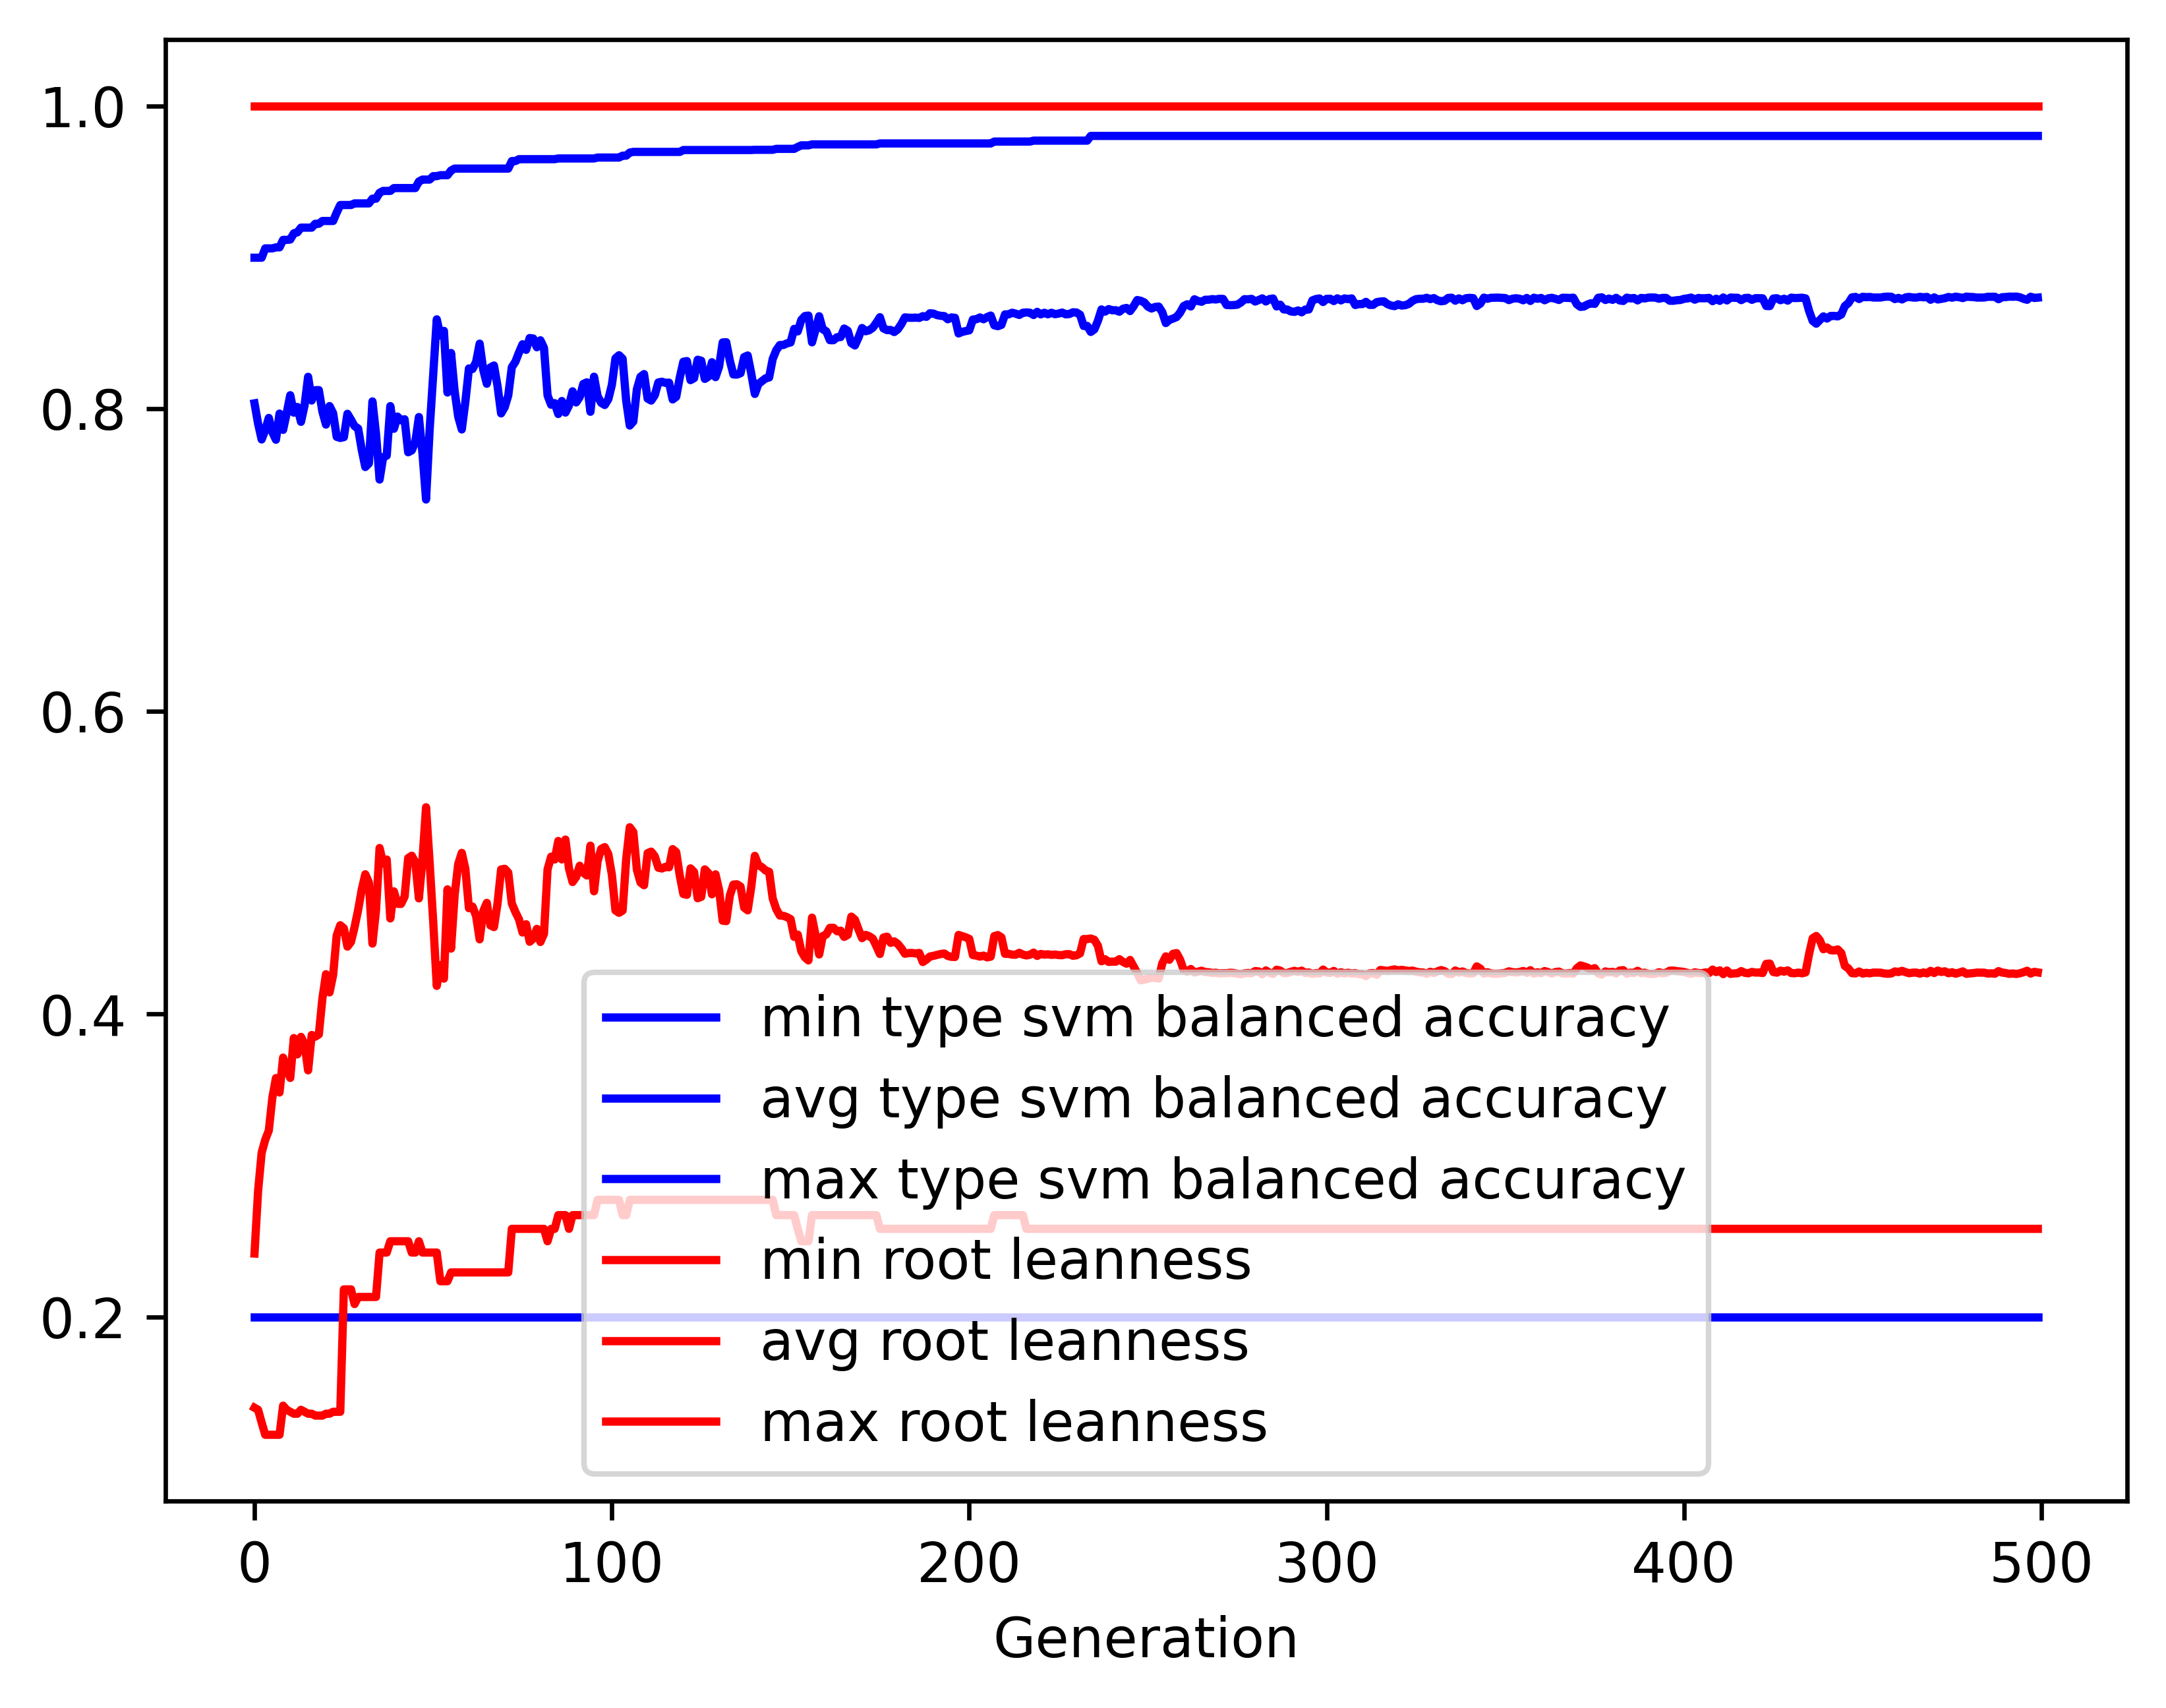

Values plotted in this chart, from the file beside it:
gen, evals, gen_feats, explored, type svm balanced accuracy_min, type svm balanced accuracy_avg, type svm balanced accuracy_max, type svm balanced accuracy_std, root leanness_min, root leanness_avg, root leanness_max, root leanness_std
0, 500, 5089, 5089, 0.2, 0.8035, 0.8997, 0.1231, 0.14, 0.2419, 1.0, 0.1463
1, 364, 4042, 5149, 0.2, 0.7901, 0.8997, 0.1262, 0.1387, 0.2832, 1.0, 0.1384
2, 362, 2671, 5207, 0.2, 0.7796, 0.8997, 0.1402, 0.1302, 0.3085, 1.0, 0.1505
3, 375, 2255, 5259, 0.2, 0.7858, 0.9058, 0.1388, 0.1222, 0.317, 1.0, 0.1571
4, 408, 1867, 5311, 0.2, 0.7938, 0.9058, 0.1287, 0.1222, 0.3231, 1.0, 0.154
5, 375, 1545, 5359, 0.2, 0.7844, 0.9058, 0.144, 0.1222, 0.3449, 1.0, 0.1632
6, 387, 1342, 5404, 0.2, 0.7794, 0.9065, 0.1529, 0.1222, 0.3578, 1.0, 0.1709
7, 382, 1299, 5439, 0.2, 0.7967, 0.9065, 0.1393, 0.1222, 0.3483, 1.0, 0.1625
8, 378, 1194, 5476, 0.2, 0.786, 0.9115, 0.1448, 0.1414, 0.3713, 1.0, 0.1637
9, 385, 1041, 5511, 0.2, 0.7969, 0.9115, 0.1436, 0.1387, 0.3641, 1.0, 0.1635
10, 354, 940, 5540, 0.2, 0.8089, 0.9117, 0.1346, 0.1374, 0.3579, 1.0, 0.1602
11, 354, 943, 5581, 0.2, 0.7973, 0.9158, 0.1359, 0.1361, 0.3842, 1.0, 0.1657
12, 374, 880, 5599, 0.2, 0.8011, 0.9164, 0.1477, 0.1361, 0.3734, 1.0, 0.1822
13, 374, 838, 5627, 0.2, 0.7912, 0.9195, 0.1634, 0.1387, 0.385, 1.0, 0.1949
14, 377, 843, 5654, 0.2, 0.802, 0.9195, 0.1587, 0.1374, 0.3804, 1.0, 0.1912
15, 384, 826, 5670, 0.2, 0.821, 0.9195, 0.143, 0.1361, 0.3629, 1.0, 0.1731
16, 373, 826, 5687, 0.2, 0.8054, 0.9195, 0.1566, 0.1361, 0.3863, 1.0, 0.1846
17, 367, 754, 5707, 0.2, 0.8122, 0.9221, 0.1535, 0.1348, 0.3851, 1.0, 0.1831
18, 367, 745, 5718, 0.2, 0.8122, 0.9221, 0.1586, 0.1348, 0.3866, 1.0, 0.19
19, 396, 752, 5725, 0.2, 0.7981, 0.9239, 0.1665, 0.1348, 0.4105, 1.0, 0.194
20, 389, 760, 5736, 0.2, 0.7894, 0.9239, 0.168, 0.1361, 0.4264, 1.0, 0.194
21, 368, 728, 5748, 0.2, 0.8017, 0.9239, 0.1616, 0.1361, 0.4144, 1.0, 0.1956
22, 379, 730, 5760, 0.2, 0.797, 0.9239, 0.1666, 0.1374, 0.4258, 1.0, 0.195
23, 371, 731, 5773, 0.2, 0.7814, 0.9295, 0.1766, 0.1374, 0.452, 1.0, 0.1983
24, 362, 615, 5785, 0.2, 0.7806, 0.9345, 0.1787, 0.1374, 0.4588, 1.0, 0.1971
25, 347, 634, 5793, 0.2, 0.7812, 0.9345, 0.1855, 0.2182, 0.4567, 1.0, 0.2052
26, 369, 572, 5797, 0.2, 0.7966, 0.9345, 0.1815, 0.2182, 0.4446, 1.0, 0.1982
27, 370, 562, 5806, 0.2, 0.7926, 0.9345, 0.1923, 0.2182, 0.4478, 1.0, 0.2093
28, 377, 592, 5817, 0.2, 0.7884, 0.9355, 0.195, 0.2085, 0.4575, 1.0, 0.2077
29, 380, 554, 5825, 0.2, 0.7868, 0.9355, 0.1843, 0.2132, 0.4689, 1.0, 0.1955
30, 360, 552, 5830, 0.2, 0.7729, 0.9355, 0.197, 0.2132, 0.4822, 1.0, 0.2063
31, 367, 544, 5837, 0.2, 0.7614, 0.9355, 0.2096, 0.2132, 0.4924, 1.0, 0.2166
32, 364, 562, 5838, 0.2, 0.7637, 0.9355, 0.2116, 0.2132, 0.487, 1.0, 0.2196
33, 380, 561, 5843, 0.2, 0.8047, 0.9387, 0.1915, 0.2132, 0.4466, 1.0, 0.2015
34, 366, 559, 5846, 0.2, 0.7833, 0.9387, 0.207, 0.2132, 0.4686, 1.0, 0.2159
35, 358, 507, 5853, 0.2, 0.7531, 0.9425, 0.2153, 0.2425, 0.5098, 1.0, 0.2146
36, 370, 568, 5857, 0.2, 0.7679, 0.9438, 0.2058, 0.2425, 0.4995, 1.0, 0.203
37, 392, 600, 5861, 0.2, 0.7689, 0.9438, 0.2082, 0.2425, 0.5022, 1.0, 0.2036
38, 359, 532, 5868, 0.2, 0.8017, 0.9438, 0.2045, 0.25, 0.4632, 1.0, 0.2023
39, 369, 552, 5870, 0.2, 0.7867, 0.9457, 0.2147, 0.25, 0.4811, 1.0, 0.2093
40, 365, 535, 5873, 0.2, 0.7947, 0.9457, 0.2133, 0.25, 0.4729, 1.0, 0.21
41, 361, 527, 5874, 0.2, 0.7923, 0.9457, 0.2193, 0.25, 0.4728, 1.0, 0.2163
42, 378, 568, 5878, 0.2, 0.7929, 0.9457, 0.2119, 0.25, 0.4776, 1.0, 0.2071
43, 364, 507, 5878, 0.2, 0.7711, 0.9457, 0.2258, 0.25, 0.5031, 1.0, 0.2151
44, 349, 507, 5878, 0.2, 0.7724, 0.9457, 0.2354, 0.2425, 0.5047, 1.0, 0.2234
45, 368, 485, 5880, 0.2, 0.7781, 0.9457, 0.2343, 0.2425, 0.5003, 1.0, 0.2175
46, 353, 499, 5881, 0.2, 0.7944, 0.95, 0.2257, 0.25, 0.4765, 1.0, 0.217
47, 371, 519, 5882, 0.2, 0.7705, 0.9513, 0.2248, 0.2425, 0.502, 1.0, 0.2159
48, 365, 517, 5882, 0.2, 0.74, 0.9513, 0.2353, 0.2425, 0.5367, 1.0, 0.22
49, 358, 554, 5885, 0.2, 0.7858, 0.9513, 0.2056, 0.2425, 0.5003, 1.0, 0.2038
50, 361, 552, 5885, 0.2, 0.8226, 0.9536, 0.1989, 0.2425, 0.4612, 1.0, 0.1997
51, 374, 537, 5886, 0.2, 0.859, 0.9536, 0.172, 0.2425, 0.4187, 1.0, 0.1797
52, 384, 529, 5886, 0.2, 0.8482, 0.9542, 0.1816, 0.2236, 0.4324, 1.0, 0.1883
53, 361, 525, 5886, 0.2, 0.8513, 0.9542, 0.1814, 0.2236, 0.4235, 1.0, 0.1952
54, 361, 511, 5887, 0.2, 0.8106, 0.9542, 0.1986, 0.2236, 0.4825, 1.0, 0.1979
55, 358, 514, 5888, 0.2, 0.8367, 0.9573, 0.2021, 0.2294, 0.4433, 1.0, 0.2076
56, 398, 562, 5888, 0.2, 0.8116, 0.9585, 0.2108, 0.2294, 0.4787, 1.0, 0.2103
57, 369, 518, 5889, 0.2, 0.7946, 0.9585, 0.2261, 0.2294, 0.4992, 1.0, 0.2169
58, 377, 547, 5889, 0.2, 0.7862, 0.9585, 0.2393, 0.2294, 0.5066, 1.0, 0.2276
59, 366, 539, 5889, 0.2, 0.8044, 0.9585, 0.2196, 0.2294, 0.496, 1.0, 0.2115
... 440 more rows
